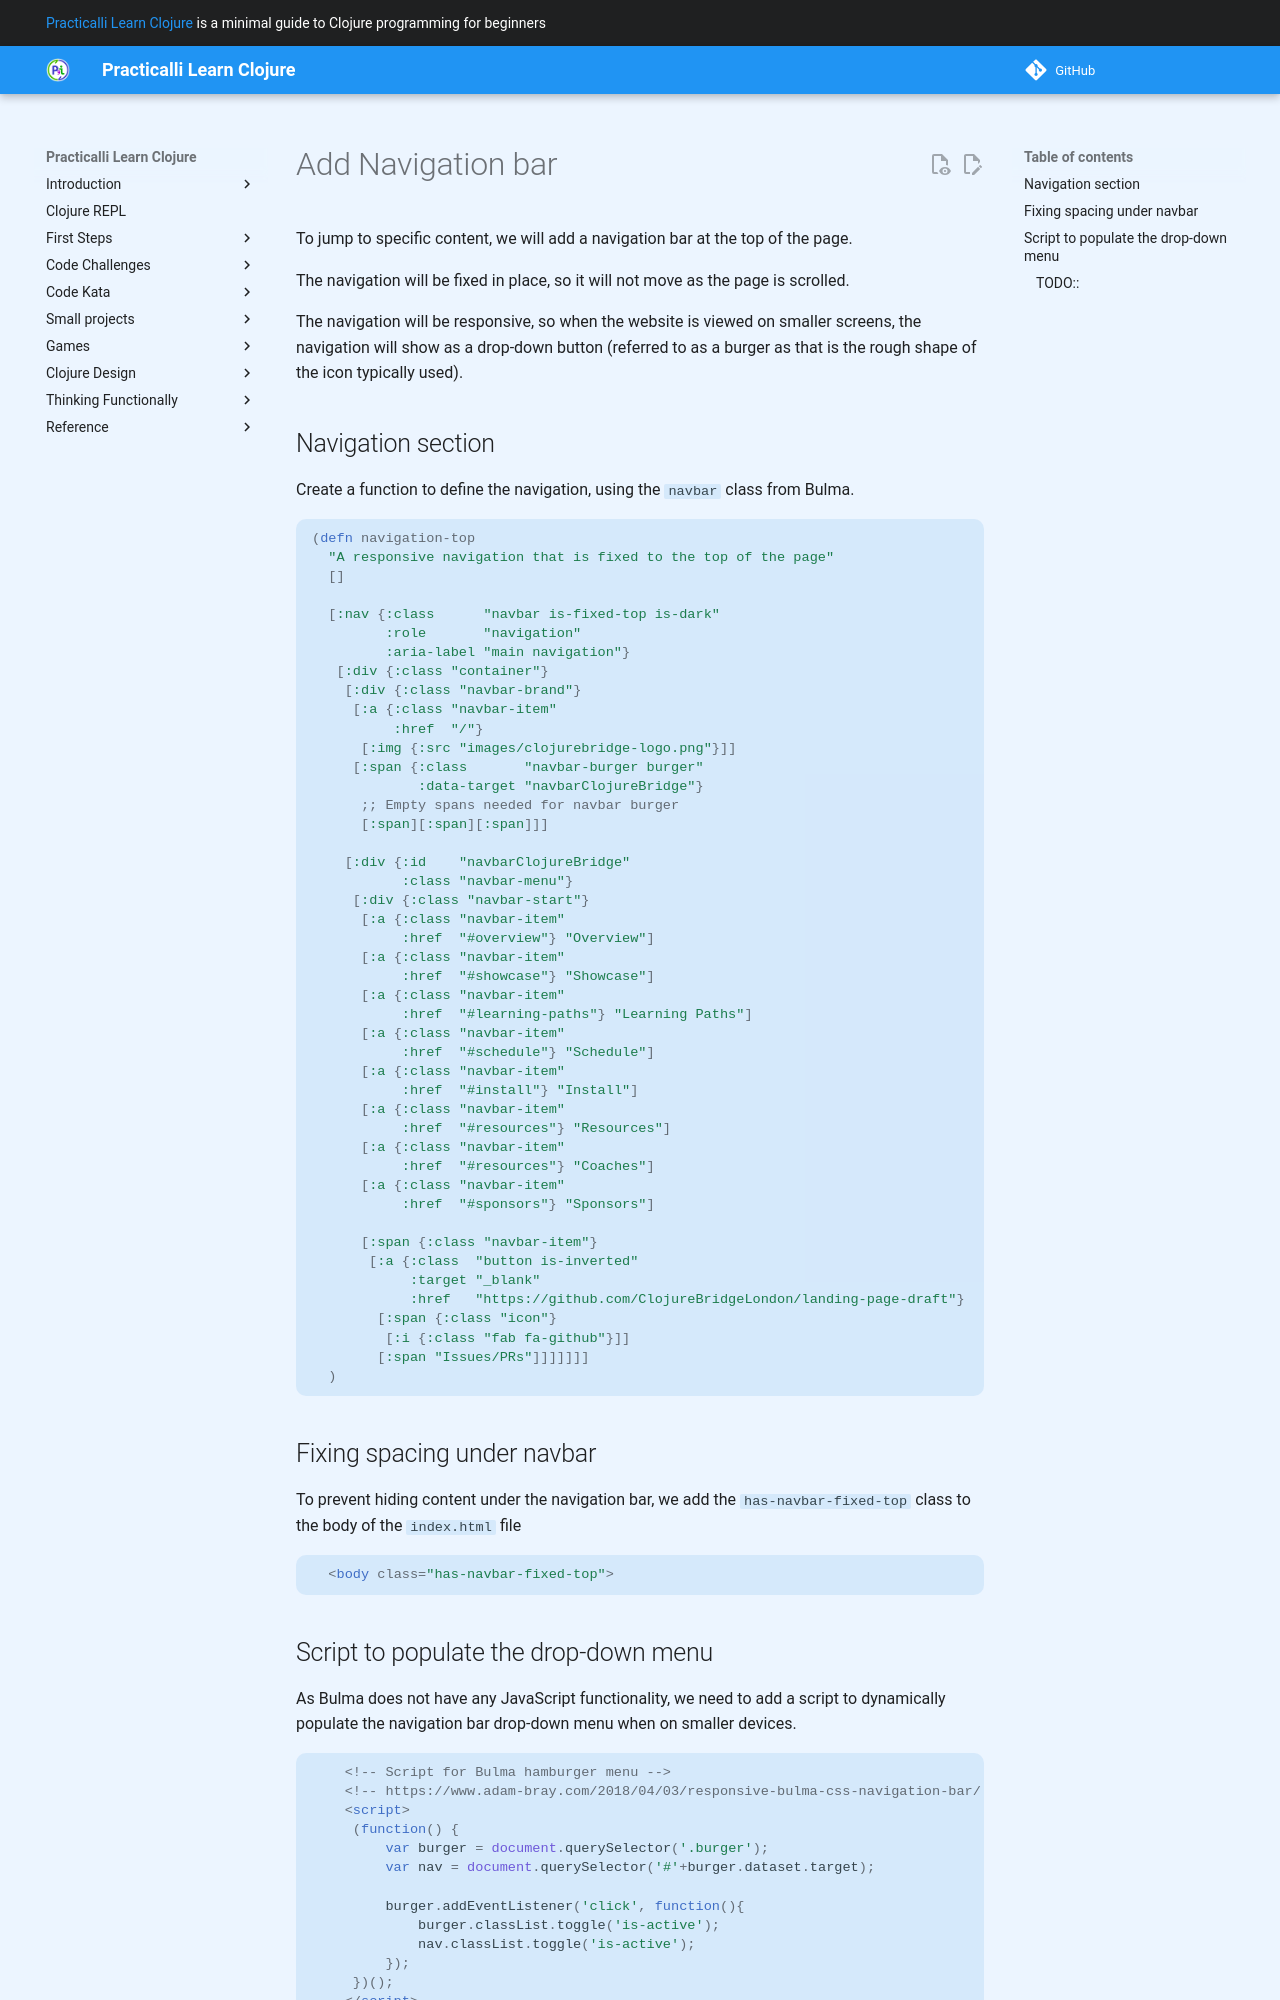

repository: practicalli/learn-clojure · page: additional-projects/clojurebridge-website/add-navigation/index.html · generator: mkdocs

# Add Navigation bar

To jump to specific content, we will add a navigation bar at the top of the page.

The navigation will be fixed in place, so it will not move as the page is scrolled.

The navigation will be responsive, so when the website is viewed on smaller screens, the navigation will show as a drop-down button (referred to as a burger as that is the rough shape of the icon typically used).



## Navigation section

Create a function to define the navigation, using the `navbar` class from Bulma.


```clojure
(defn navigation-top
  "A responsive navigation that is fixed to the top of the page"
  []

  [:nav {:class      "navbar is-fixed-top is-dark"
         :role       "navigation"
         :aria-label "main navigation"}
   [:div {:class "container"}
    [:div {:class "navbar-brand"}
     [:a {:class "navbar-item"
          :href  "/"}
      [:img {:src "images/clojurebridge-logo.png"}]]
     [:span {:class       "navbar-burger burger"
             :data-target "navbarClojureBridge"}
      ;; Empty spans needed for navbar burger
      [:span][:span][:span]]]

    [:div {:id    "navbarClojureBridge"
           :class "navbar-menu"}
     [:div {:class "navbar-start"}
      [:a {:class "navbar-item"
           :href  "#overview"} "Overview"]
      [:a {:class "navbar-item"
           :href  "#showcase"} "Showcase"]
      [:a {:class "navbar-item"
           :href  "#learning-paths"} "Learning Paths"]
      [:a {:class "navbar-item"
           :href  "#schedule"} "Schedule"]
      [:a {:class "navbar-item"
           :href  "#install"} "Install"]
      [:a {:class "navbar-item"
           :href  "#resources"} "Resources"]
      [:a {:class "navbar-item"
           :href  "#resources"} "Coaches"]
      [:a {:class "navbar-item"
           :href  "#sponsors"} "Sponsors"]

      [:span {:class "navbar-item"}
       [:a {:class  "button is-inverted"
            :target "_blank"
            :href   "https://github.com/ClojureBridgeLondon/landing-page-draft"}
        [:span {:class "icon"}
         [:i {:class "fab fa-github"}]]
        [:span "Issues/PRs"]]]]]]]
  )
```


## Fixing spacing under navbar

To prevent hiding content under the navigation bar, we add the `has-navbar-fixed-top` class to the body of the `index.html` file

```html
  <body class="has-navbar-fixed-top">
```
